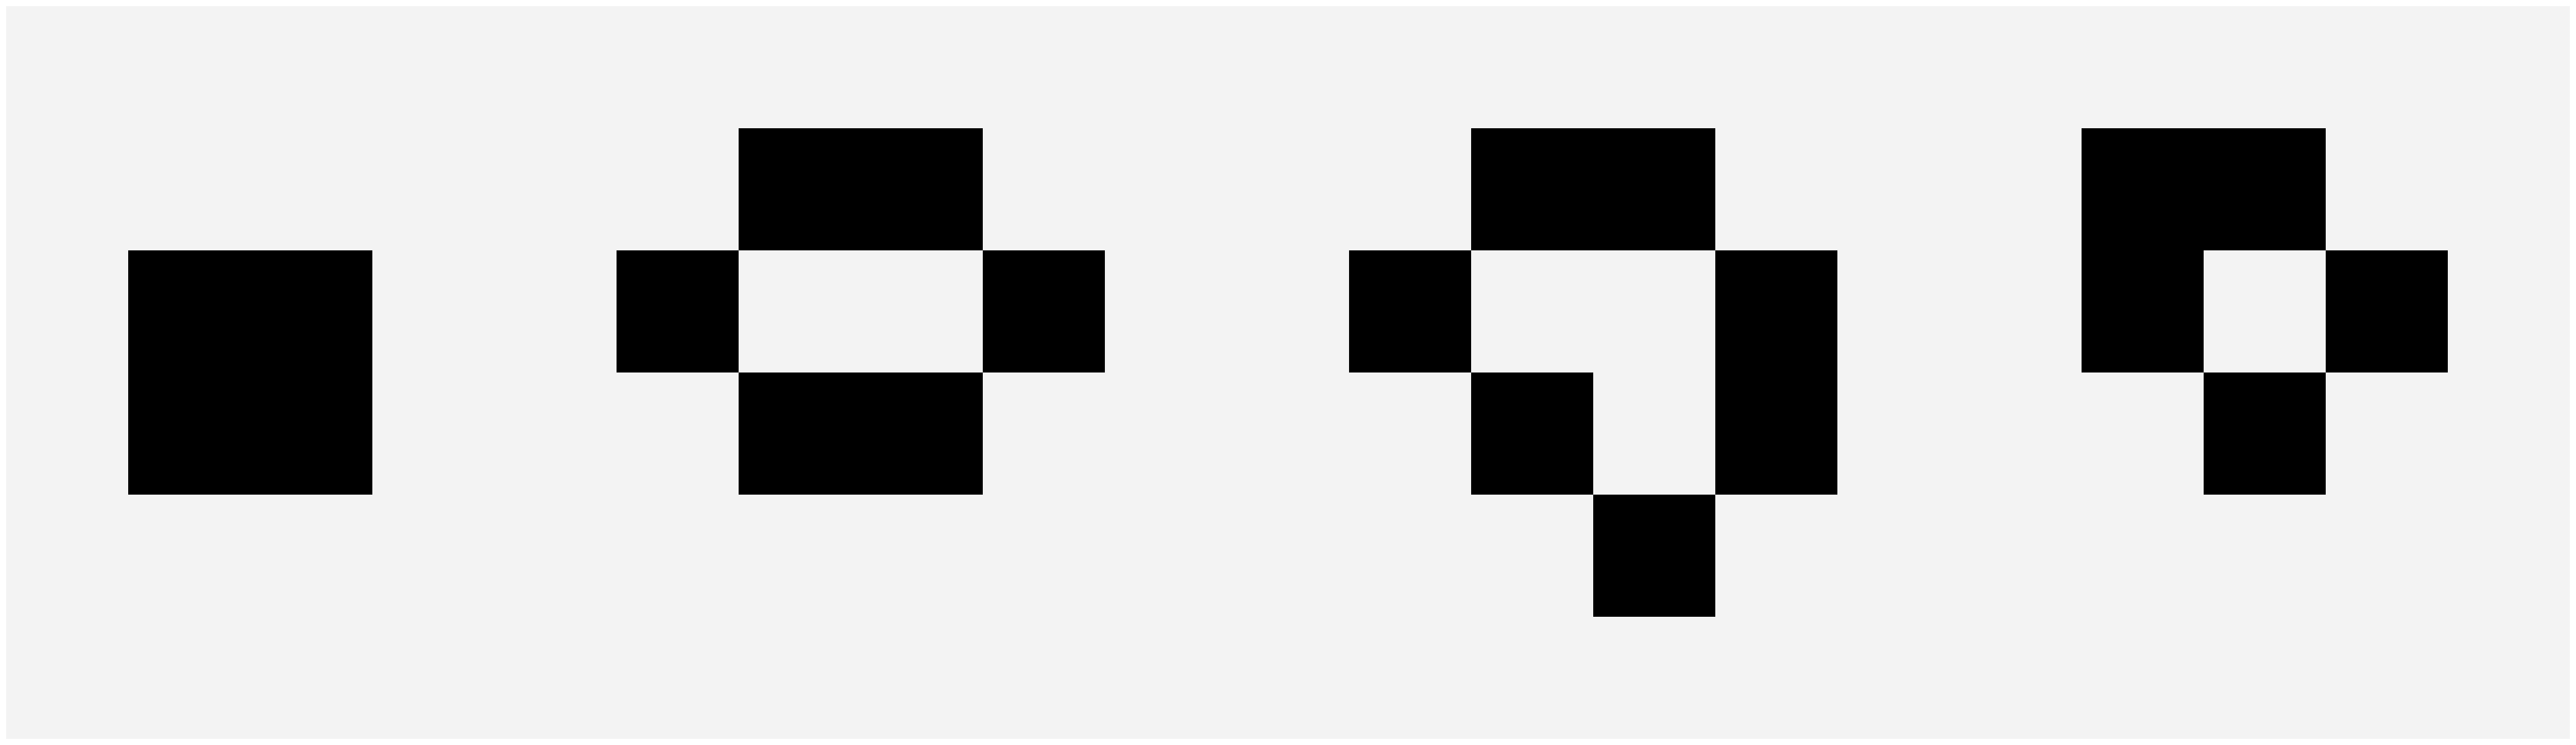

The matplotlib source for this figure: (Note: this script raises an exception after producing the figure.)
# -*- coding: utf-8 -*-
"""
Created on Wed Feb 17 19:10:33 2016

@author: uo244965
"""
import numpy as np
import matplotlib.pyplot as plt
import matplotlib.animation as animation


def life_step_2(X):
    """Game of life step using scipy tools"""
    from scipy.signal import convolve2d
    nbrs_count = convolve2d(X, np.ones((3, 3)), mode='same', boundary='wrap') - X
    return (nbrs_count == 3) | (X & (nbrs_count == 2))    
    # | and & are for bitwise "or" and "and" (used for arrays)
    # returns True if nbrs_count = 3 or (X[i,j] = 1 and nbrs_count = 2)
    


def life_animation_ori(X, dpi=10, frames=10, interval=100):
    """Produce a Game of Life Animation
    
    Parameters
    ----------
    X : array_like
        a two-dimensional numpy array showing the game board
    life_step : function
               computes the new state, newX, from the current state, X
    dpi : integer
        the number of dots per inch in the resulting animation.
        This controls the size of the game board on the screen
    frames : integer
        The number of frames to compute for the animation
    interval : float
        The time interval (in milliseconds) between frames
    """

    X = np.asarray(X)
    assert X.ndim == 2
    X = X.astype(bool)
    
    X_blank = np.zeros_like(X)
    figsize = (X.shape[1] * 10. / dpi, X.shape[0] * 10. / dpi)

    fig = plt.figure(figsize=figsize, dpi=dpi)
    ax = fig.add_axes([0, 0, 1, 1], xticks=[], yticks=[], frameon=False)
    im = ax.imshow(X, cmap=plt.cm.binary, interpolation='nearest')
    im.set_clim(-0.05, 1)  # Make background gray

    # initialization function: plot the background of each frame
    def init():
        im.set_data(X_blank)
        return (im,)

    # animation function.  This is called sequentially
    def animate(i):
        im.set_data(animate.X)
        animate.X = life_step_2(animate.X)
        return (im,)
    animate.X = X

    anim = animation.FuncAnimation(fig, animate, init_func=init,
                                   frames=frames, interval=interval, repeat=False)
    
    return anim, plt.show(anim)
    
    
    
#EXERCISE4
    
X = np.zeros((6, 21))
X[2:4, 1:3] = 1
X[1:4, 5:9] = [[0, 1, 1, 0],
               [1, 0, 0, 1],
               [0, 1, 1, 0]]
X[1:5, 11:15] = [[0, 1, 1, 0],
                 [1, 0, 0, 1],
                 [0, 1, 0, 1],
                 [0, 0, 1, 0]]
X[1:4, 17:20] = [[1, 1, 0],
                 [1, 0, 1],
                 [0, 1, 0]]

life_animation_ori(X, dpi=5, frames=3)


#-------------------

blinker = [1, 1, 1]
toad = [[1, 1, 1, 0],
        [0, 1, 1, 1]]

X = np.zeros((6, 11))
X[2, 1:4] = blinker
X[2:4, 6:10] = toad
life_animation_ori(X, dpi=5, frames=4)

#-------------------

X = np.zeros((17, 17))
X[2, 4:7] = 1
X[4:7, 7] = 1
X += X.T
X += X[:, ::-1]
X += X[::-1, :]
life_animation_ori(X, frames=6)

#-------------------

glider = [[1, 0, 0],
          [0, 1, 1],
          [1, 1, 0]]
X = np.zeros((8, 8))
X[:3, :3] = glider
life_animation_ori(X, dpi=5, frames=32, interval=100)

#-----------------

unbounded = [[1, 1, 1, 0, 1],
             [1, 0, 0, 0, 0],
             [0, 0, 0, 1, 1],
             [0, 1, 1, 0, 1],
             [1, 0, 1, 0, 1]]
X = np.zeros((30, 40))
X[15:20, 18:23] = unbounded
life_animation_ori(X, dpi=10, frames=100, interval=200, mode='once')

#-----------------


glider_gun =\
[[0,0,0,0,0,0,0,0,0,0,0,0,0,0,0,0,0,0,0,0,0,0,0,0,1,0,0,0,0,0,0,0,0,0,0,0],
 [0,0,0,0,0,0,0,0,0,0,0,0,0,0,0,0,0,0,0,0,0,0,1,0,1,0,0,0,0,0,0,0,0,0,0,0],
 [0,0,0,0,0,0,0,0,0,0,0,0,1,1,0,0,0,0,0,0,1,1,0,0,0,0,0,0,0,0,0,0,0,0,1,1],
 [0,0,0,0,0,0,0,0,0,0,0,1,0,0,0,1,0,0,0,0,1,1,0,0,0,0,0,0,0,0,0,0,0,0,1,1],
 [1,1,0,0,0,0,0,0,0,0,1,0,0,0,0,0,1,0,0,0,1,1,0,0,0,0,0,0,0,0,0,0,0,0,0,0],
 [1,1,0,0,0,0,0,0,0,0,1,0,0,0,1,0,1,1,0,0,0,0,1,0,1,0,0,0,0,0,0,0,0,0,0,0],
 [0,0,0,0,0,0,0,0,0,0,1,0,0,0,0,0,1,0,0,0,0,0,0,0,1,0,0,0,0,0,0,0,0,0,0,0],
 [0,0,0,0,0,0,0,0,0,0,0,1,0,0,0,1,0,0,0,0,0,0,0,0,0,0,0,0,0,0,0,0,0,0,0,0],
 [0,0,0,0,0,0,0,0,0,0,0,0,1,1,0,0,0,0,0,0,0,0,0,0,0,0,0,0,0,0,0,0,0,0,0,0]]

X = np.zeros((50, 70))
X[1:10,1:37] = glider_gun

life_animation_ori(X, dpi=15, frames=180, interval=50, mode='once')
